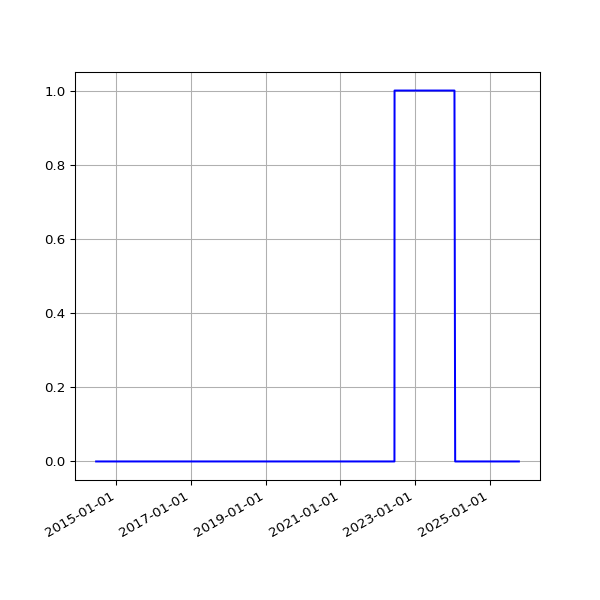

Values plotted in this chart, from the file beside it:
date, value
2014-06-17 09:03:57 +0100, 0
2014-06-18 02:45:02 +0100, 0
2014-06-19 02:46:01 +0100, 0
2014-06-20 02:38:39 +0100, 0
2014-06-21 02:40:35 +0100, 0
2014-06-22 02:35:54 +0100, 0
2014-06-23 02:38:42 +0100, 0
2014-06-24 02:36:37 +0100, 0
2014-06-25 18:54:13 +0100, 0
2014-06-26 03:23:52 +0100, 0
2014-06-27 03:31:26 +0100, 0
2014-06-28 03:28:14 +0100, 0
2014-06-29 03:29:46 +0100, 0
2014-06-30 03:18:23 +0100, 0
2014-07-01 02:27:24 +0100, 0
2014-07-02 02:39:01 +0100, 0
2014-07-03 02:43:11 +0100, 0
2014-07-04 03:17:39 +0100, 0
2014-07-05 02:48:00 +0100, 0
2014-07-06 02:44:42 +0100, 0
2014-07-07 02:51:35 +0100, 0
2014-07-08 03:02:12 +0100, 0
2014-07-09 02:46:09 +0100, 0
2014-07-10 02:51:15 +0100, 0
2014-07-11 02:45:10 +0100, 0
2014-07-12 02:43:23 +0100, 0
2014-07-13 02:43:32 +0100, 0
2014-07-14 02:47:00 +0100, 0
2014-07-15 02:46:58 +0100, 0
2014-07-16 02:42:16 +0100, 0
2014-07-17 02:46:17 +0100, 0
2014-07-18 02:44:15 +0100, 0
2014-07-19 02:41:10 +0100, 0
2014-07-20 02:39:41 +0100, 0
2014-07-21 02:48:36 +0100, 0
2014-07-22 02:51:59 +0100, 0
2014-07-23 02:44:13 +0100, 0
2014-07-24 02:44:25 +0100, 0
2014-07-25 02:41:15 +0100, 0
2014-07-26 02:39:35 +0100, 0
2014-07-27 02:33:02 +0100, 0
2014-07-28 02:39:50 +0100, 0
2014-07-29 02:39:37 +0100, 0
2014-07-30 02:44:11 +0100, 0
2014-07-31 02:37:16 +0100, 0
2014-08-01 02:45:26 +0100, 0
2014-08-02 02:34:49 +0100, 0
2014-08-03 03:05:19 +0100, 0
2014-08-04 02:45:32 +0100, 0
2014-08-05 02:45:33 +0100, 0
2014-08-06 02:43:20 +0100, 0
2014-08-07 02:41:52 +0100, 0
2014-08-08 02:43:24 +0100, 0
2014-08-09 02:35:17 +0100, 0
2014-08-10 02:37:17 +0100, 0
2014-08-11 02:49:09 +0100, 0
2014-08-12 02:36:56 +0100, 0
2014-08-13 02:41:52 +0100, 0
2014-08-14 02:39:20 +0100, 0
2014-08-15 02:40:32 +0100, 0
... 3,660 more rows
